Labelled photos from "OOCAM-ml-interface", an image-classification folder in yohanesgultom/OOCAM-ml-interface. The possible labels are: dot manta, full manta, half manta, no manta.

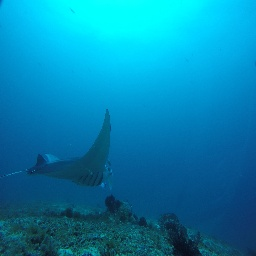
Label: full manta

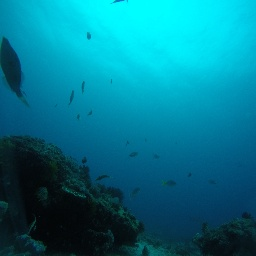
Label: no manta

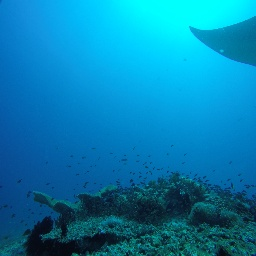
Label: half manta

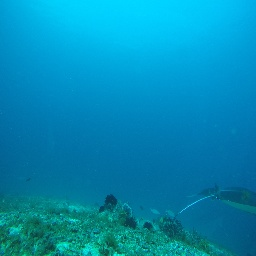
Label: half manta

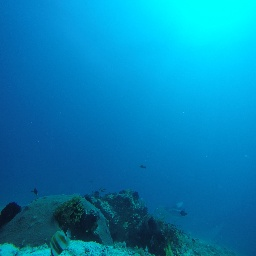
Label: dot manta

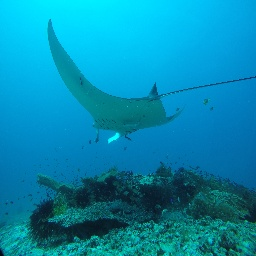
Label: full manta
